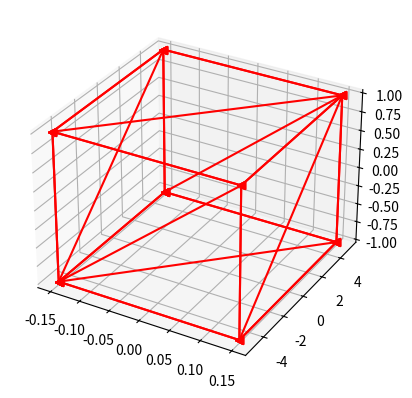

Write Python code to recreate this figure.
import numpy as np
import matplotlib.pyplot as plt
import matplotlib
import matplotlib.lines as mlines
import math
import random

plt.figure().add_subplot(projection="3d")    
    
def rotate(P, angle):
    P = (P[0]*math.cos(math.radians(angle)) - P[1]*math.sin(math.radians(angle)), P[0]*math.sin(math.radians(angle)) + P[1]*math.cos(math.radians(angle)), P[2])
    return P
    
class Rectangle:
    def __init__(self, origin, size, angle = 0, mode="xy") -> None:
        self.origin = origin
        self.size = size
        self.angle = angle   
               
        dx = size[0]/2
        dy = size[1]/2
        dz = size[2]/2
    
        if mode == "xy":
            p0 = (origin[0] - dx, origin[1] - dy, origin[2])
            p1 = (origin[0] + dx, origin[1] - dy, origin[2])
            p2 = (origin[0] + dx, origin[1] + dy, origin[2])
            p3 = (origin[0] - dx, origin[1] + dy, origin[2])
        elif mode == "xz":
            p0 = (origin[0] - dx, origin[1], origin[2] - dz)
            p1 = (origin[0] + dx, origin[1], origin[2] - dz)
            p2 = (origin[0] + dx, origin[1], origin[2] + dz)
            p3 = (origin[0] - dx, origin[1], origin[2] + dz)
        elif mode == "yz":
            p0 = (origin[0], origin[1] - dy, origin[2] - dz)
            p1 = (origin[0], origin[1] - dy, origin[2] + dz)
            p2 = (origin[0], origin[1] + dy, origin[2] + dz)
            p3 = (origin[0], origin[1] + dy, origin[2] - dz)
    
        self.vertexes = [p0, p1, p2, p3]
        self.children = []
        
        if self.angle != 0:
            self.rotate(angle=self.angle)
        
        self.triangles = [0, 1, 2,     0, 2, 3]
        
        
    
    def rotate(self, center = None, angle = 0):
        
        if center is None:
            center = self.origin        
        p0, p1, p2, p3 = self.vertexes    
            
        ############## center
        p0 = (p0[0] - center[0], p0[1] - center[1], p0[2] )
        p1 = (p1[0] - center[0], p1[1] - center[1], p1[2] )
        p2 = (p2[0] - center[0], p2[1] - center[1], p2[2] )
        p3 = (p3[0] - center[0], p3[1] - center[1], p3[2] )   
        #####################
        
        p0 = rotate(p0, angle)
        p1 = rotate(p1, angle)
        p2 = rotate(p2, angle)
        p3 = rotate(p3, angle)
        
        ############## decenter  
        p0 = (p0[0] + center[0], p0[1] + center[1], p0[2] )
        p1 = (p1[0] + center[0], p1[1] + center[1], p1[2] )
        p2 = (p2[0] + center[0], p2[1] + center[1], p2[2] )
        p3 = (p3[0] + center[0], p3[1] + center[1], p3[2] )    
        #######################
        self.vertexes = [p0, p1, p2, p3]
        
        for c in self.children:
            c.rotate(center=center, angle=angle)
        
        return self
        
    def draw(self):
        for c in self.children:
            c.draw()          
            
        self._mesh()
        
    def _mesh(self):
        colors = []
        for k, v in matplotlib.colors.cnames.items():
            colors.append(v)
            
        for idx in range(0, len(self.triangles), 3):
            tmp_triangles = self.triangles[idx:idx+3]
            randint = random.randint(0, len(colors))
            plt.plot([self.vertexes[idx][0] for idx in tmp_triangles],
                     [self.vertexes[idx][1] for idx in tmp_triangles],
                     [self.vertexes[idx][2] for idx in tmp_triangles], 
                     marker='<', color="red")
        
        plt.plot([self.vertexes[0][0], self.vertexes[-1][0]], [self.vertexes[0][1], self.vertexes[-1][1]], [self.vertexes[0][2], self.vertexes[-1][2]], marker='<', color="red")     
    
    def attach(self, child):
        self.children.append(child)   
        
class Cuboid:
    def __init__(self, origin, size, angle = 0) -> None:
        self.origin = origin
        self.size = size
        self.angle = angle
        
        dx = size[0]
        dy = size[1]
        dz = size[2]
        
        self.children = []
        
        #top
        self.children.append(Rectangle(origin=(self.origin[0], self.origin[1], self.origin[2] + dz/2), size=(dx, dy, 0), mode="xy"))
        #bottom
        self.children.append(Rectangle(origin=(self.origin[0], self.origin[1], self.origin[2] - dz/2), size=(dx, dy, 0), mode="xy"))
        #front
        self.children.append(Rectangle(origin=(self.origin[0], self.origin[1] + dy/2, self.origin[2]), size=(dx, 0, dz), mode="xz"))
        #back
        self.children.append(Rectangle(origin=(self.origin[0], self.origin[1] - dy/2, self.origin[2]), size=(dx, 0, dz), mode="xz"))
        #right
        self.children.append(Rectangle(origin=(self.origin[0] + dx/2, self.origin[1], self.origin[2]), size=(0, dy, dz), mode="yz"))        
        #left
        self.children.append(Rectangle(origin=(self.origin[0] - dx/2, self.origin[1], self.origin[2]), size=(0, dy, dz), mode="yz"))
        
    def draw(self):
        for c in self.children:
            c.draw()
        
    

# r = Rectangle(origin=(0, 0, 0), size=(10, 10, 0), mode="xy")
# r.draw()
# plt.show()

c = Cuboid(origin=(0, 0, 0), size=(0.3, 10, 2))
c.draw()
plt.show()   



    




